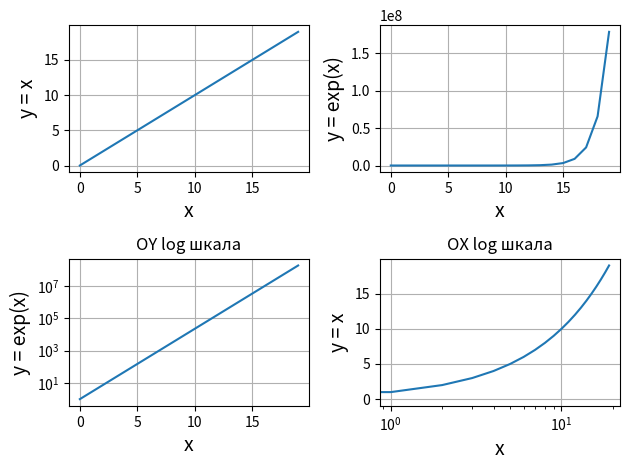

Write the Python code that produced this figure.
import matplotlib.pyplot as plt
import numpy as np

x = np.arange(20)
y = np.exp(x)

fig = plt.figure()

# 1 x и y=x
ax = fig.add_subplot(221)
ax.plot(x, x)
ax.grid(True)
ax.set_xlabel('x', fontsize=14)
ax.set_ylabel('y = x', fontsize=14)

# 2 x и y=exp(x) 
ax = fig.add_subplot(222)
ax.plot(x, y)
ax.grid(True)
ax.set_xlabel('x', fontsize=14)
ax.set_ylabel('y = exp(x)', fontsize=14)

# 3 x и y=exp(x). OY с log шкалой
ax = fig.add_subplot(223)
ax.set_yscale('log')    # log здесь - натуральный логарифм!
# для работы с типом axis -> ax.set_yscale('log') 
ax.plot(x, y)
ax.grid(True)
ax.set_xlabel('x', fontsize=14)
ax.set_ylabel('y = exp(x)', fontsize=14)
ax.set_title(u'OY log шкала', loc='center')

# 4  x и y=x. OX с log шкалой
ax = fig.add_subplot(224)
ax.set_xscale('log')    # log здесь - натуральный логарифм!
ax.plot(x, x)
ax.grid(True)
ax.set_xlabel('x', fontsize=14)
ax.set_ylabel('y = x', fontsize=14)
ax.set_title(u'OX log шкала', loc='center')

# Автоматическое форматирование риснука
plt.tight_layout() 

#save('pic_10_4_1', fmt='png')
#save('pic_10_4_1', fmt='pdf')

plt.show()
